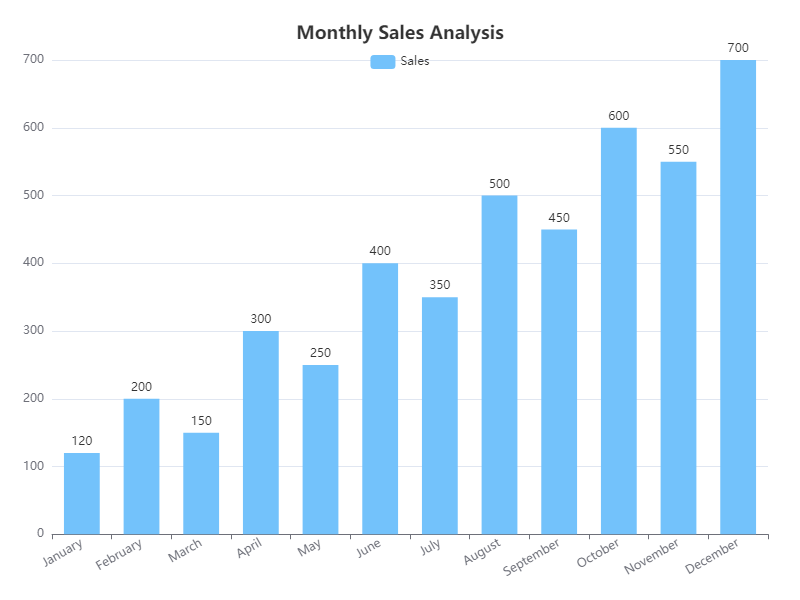

The table this chart was drawn from, first rows:
Month, Sales
January, 120
February, 200
March, 150
April, 300
May, 250
June, 400
July, 350
August, 500
September, 450
October, 600
November, 550
December, 700
